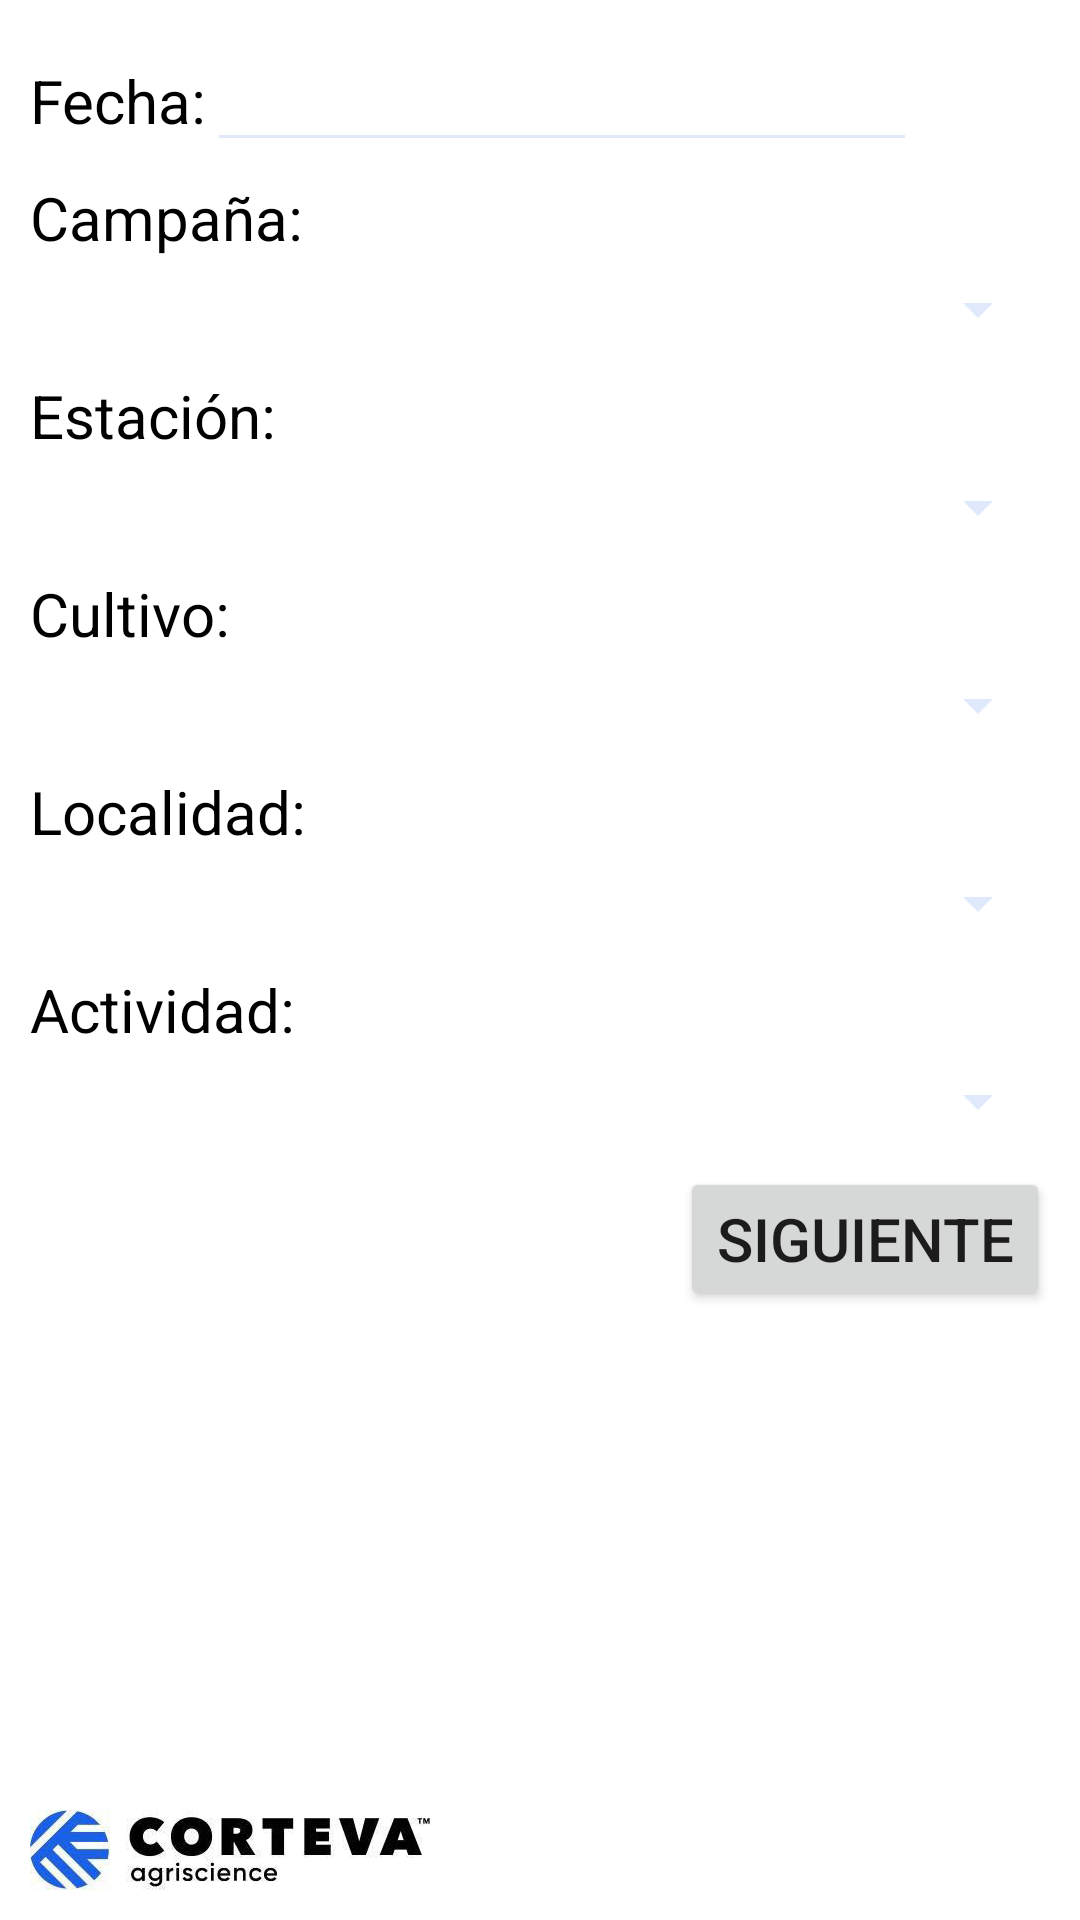

Android layout source for this screen:
<!-- AndroidManifest.xml: application theme Theme.CortevaRDDemo -->
<!-- res/layout/activity_inicio.xml -->
<?xml version="1.0" encoding="utf-8"?>
<RelativeLayout xmlns:android="http://schemas.android.com/apk/res/android"
    android:layout_width="match_parent"
    android:layout_height="match_parent"
    xmlns:app="http://schemas.android.com/apk/res-auto"
    android:padding="10dp">
    
    <ScrollView
        android:layout_width="match_parent"
        android:layout_height="match_parent">

    <LinearLayout
        android:layout_width="match_parent"
        android:layout_height="wrap_content"
        android:orientation="vertical">

        <LinearLayout
            android:layout_width="wrap_content"
            android:layout_height="match_parent"
            android:orientation="horizontal">

            <TextView
                android:layout_width="match_parent"
                android:layout_height="wrap_content"
                android:layout_marginBottom="5dp"
                android:text="Fecha:"
                android:textColor="#000000"
                android:textSize="20sp" />

            <EditText
                android:id="@+id/inicioFecha"
                android:layout_width="match_parent"
                android:layout_height="wrap_content"
                android:layout_marginBottom="5dp"
                android:ems="10"
                android:inputType="textPersonName"
                android:textColorHint="#808080"
                android:textSize="20sp"
                android:focusable="false"
                android:clickable="true"
                android:drawableRight="@drawable/ic_calendar_month" />

        </LinearLayout>

        <TextView
            android:layout_width="match_parent"
            android:layout_height="wrap_content"
            android:layout_marginBottom="5dp"
            android:text="Campaña:"
            android:textColor="#000000"
            android:textSize="20sp"/>

        <Spinner
            android:id="@+id/spinnerInicioCampana"
            android:layout_width="match_parent"
            android:layout_height="wrap_content"
            android:layout_marginBottom="10dp"/>

        <TextView
            android:layout_width="match_parent"
            android:layout_height="wrap_content"
            android:layout_marginBottom="5dp"
            android:text="Estación:"
            android:textColor="#000000"
            android:textSize="20sp"/>

        <Spinner
            android:id="@+id/spinnerInicioEstacion"
            android:layout_width="match_parent"
            android:layout_height="wrap_content"
            android:layout_marginBottom="10dp"/>

        <TextView
            android:layout_width="match_parent"
            android:layout_height="wrap_content"
            android:layout_marginBottom="5dp"
            android:text="Cultivo:"
            android:textColor="#000000"
            android:textSize="20sp"/>

        <Spinner
            android:id="@+id/spinnerInicioCultivo"
            android:layout_width="match_parent"
            android:layout_height="wrap_content"
            android:layout_marginBottom="10dp"/>

        <TextView
            android:layout_width="match_parent"
            android:layout_height="wrap_content"
            android:layout_marginBottom="5dp"
            android:text="Localidad:"
            android:textColor="#000000"
            android:textSize="20sp"/>

        <Spinner
            android:id="@+id/spinnerInicioLocalidad"
            android:layout_width="match_parent"
            android:layout_height="wrap_content"
            android:layout_marginBottom="10dp"/>

        <TextView
            android:layout_width="match_parent"
            android:layout_height="wrap_content"
            android:layout_marginBottom="5dp"
            android:text="Actividad:"
            android:textColor="#000000"
            android:textSize="20sp"/>

        <Spinner
            android:id="@+id/spinnerInicioActividad"
            android:layout_width="match_parent"
            android:layout_height="wrap_content"
            android:layout_marginBottom="10dp"/>

        <LinearLayout
            android:id="@+id/Linear_Layout_fenotipado"
            android:orientation="vertical"
            android:layout_height="wrap_content"
            android:layout_width="match_parent"
            android:visibility="gone">

            <TextView
                android:layout_width="match_parent"
                android:layout_height="wrap_content"
                android:layout_gravity="center_horizontal"
                android:ems="10"
                android:textColorHint="#000000"
                android:textSize="20dp"
                android:gravity="center"
                android:background="@color/colorSubtitles"
                android:textColor="@color/colorPrimaryDark"
                android:textStyle="italic"
                android:typeface="sans"
                android:text="Seleccione sub-actividad" />

            <Spinner
                android:id="@+id/spinnerFenotipado"
                android:layout_width="match_parent"
                android:layout_height="wrap_content"
                android:layout_marginBottom="10dp"
                android:layout_marginTop="10dp"/>

        </LinearLayout>

        <Button
            android:layout_width="wrap_content"
            android:layout_height="wrap_content"
            android:id="@+id/botonSiguienteInicio"
            android:text="Siguiente"
            android:textSize="20dp"
            android:layout_gravity="right"
            android:drawableRight="@drawable/ic_arrow_right"
            android:drawableTint="@color/white"/>

    </LinearLayout>


    </ScrollView>

    <ImageView
        android:layout_width="wrap_content"
        android:layout_height="wrap_content"
        android:layout_alignParentLeft="true"
        android:layout_alignParentBottom="true"
        android:src="@mipmap/corteva3" />

</RelativeLayout>
<!-- resources referenced by this layout -->
<resources>
  <color name="colorPrimaryDark">#00574B</color>
  <color name="colorSubtitles">#E0E9FC</color>
  <color name="white">#FFFFFFFF</color>
  <!-- mipmap corteva3: jpg bitmap (mipmap-xxhdpi, 8834 bytes) -->
  <style name="Theme.CortevaRDDemo" parent="Theme.MaterialComponents.DayNight.DarkActionBar">
          
          <item name="colorPrimary">#3A73C2</item>
          <item name="colorPrimaryDark">@color/colorPrimaryDark</item>
          
          <item name="colorAccent">@color/colorPrimary</item>
          
          <item name="android:textColorHint">@color/colorSubtitles</item>
          
          <item name="android:textColorSecondary">@color/colorSubtitles</item>
          
          <item name="colorSecondary">@color/teal_200</item>
          <item name="colorSecondaryVariant">@color/teal_700</item>
          <item name="colorOnSecondary">@color/black</item>
          
          <item name="android:statusBarColor" tools:targetApi="l">?attr/colorPrimaryVariant</item>
          
          
      </style>
  <color name="colorPrimary">#185EE6</color>
  <color name="teal_200">#FF03DAC5</color>
  <color name="teal_700">#FF018786</color>
  <color name="black">#FF000000</color>
</resources>
